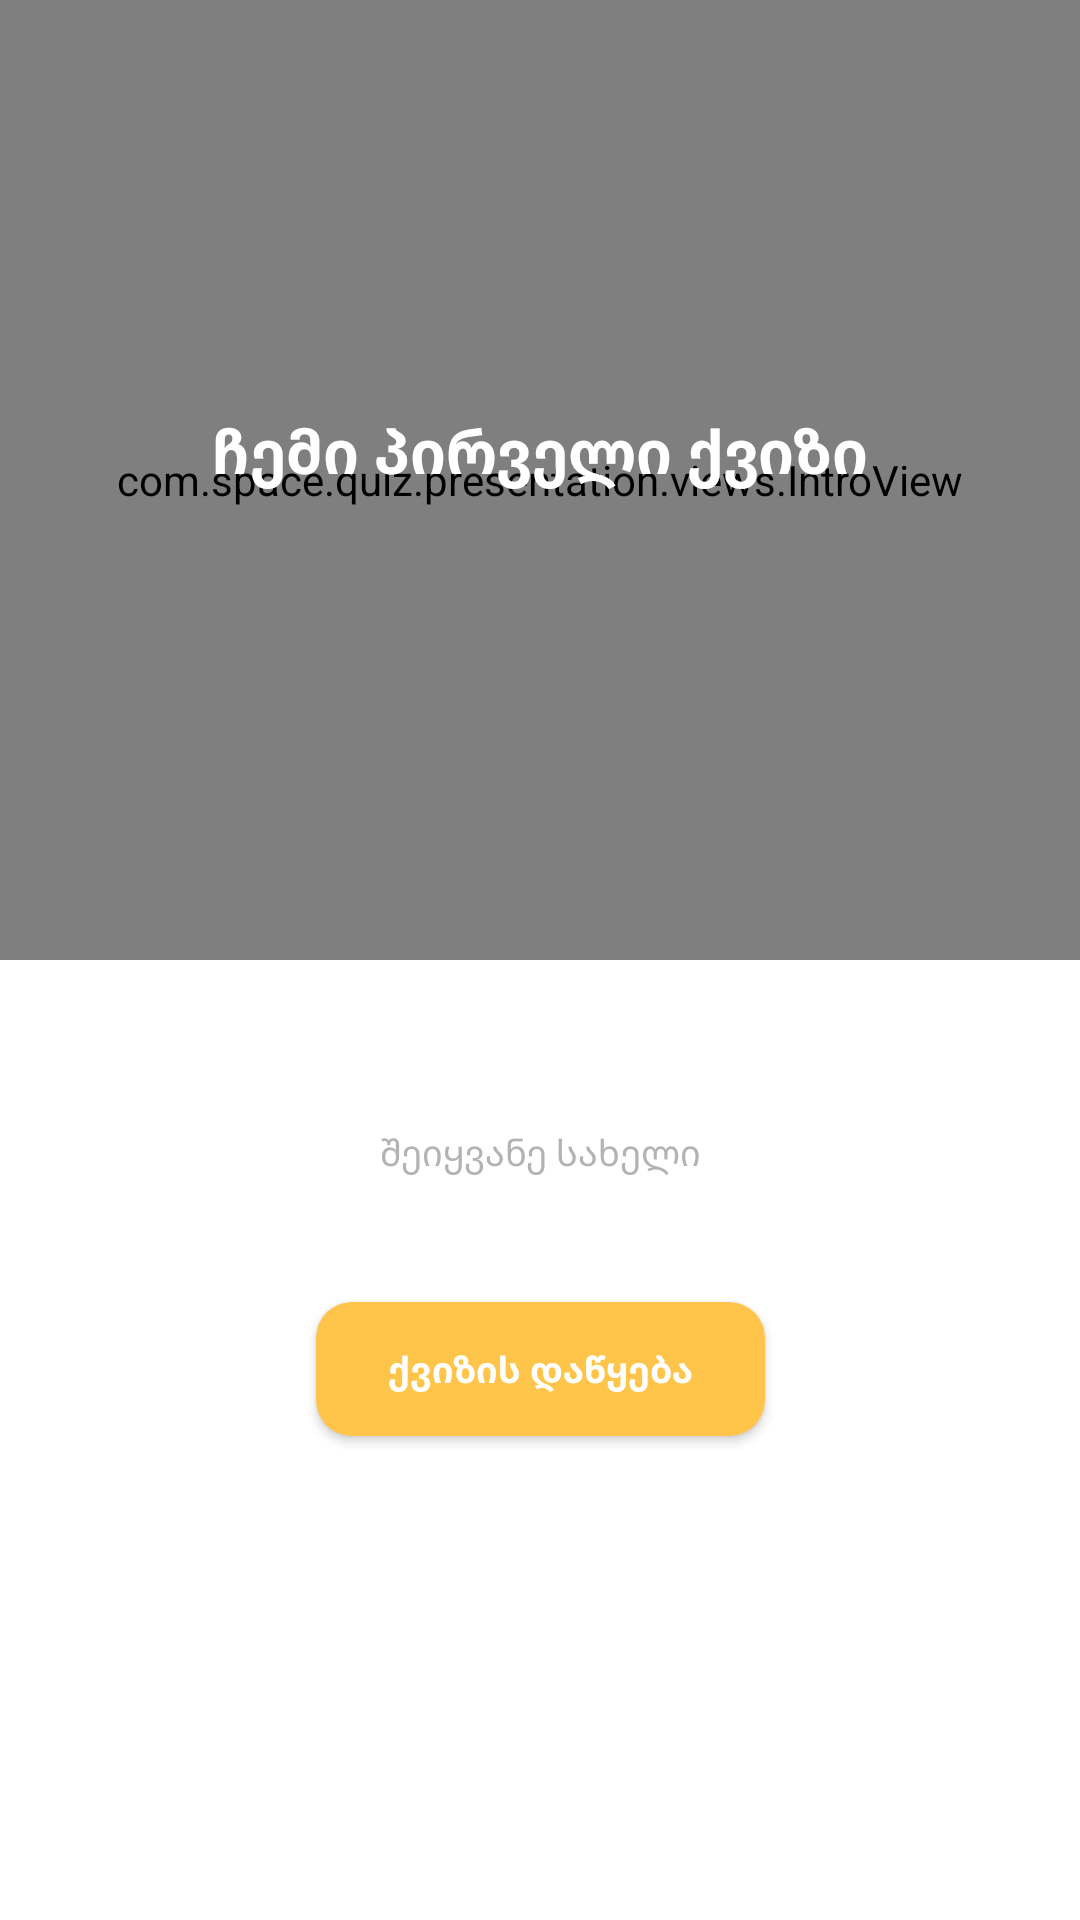

Here is an Android app screen rendered from its layout file. Give the layout XML and the strings, colors and styles it references.
<!-- AndroidManifest.xml: application theme Theme.Quiz -->
<!-- res/layout/fragment_intro.xml -->
<?xml version="1.0" encoding="utf-8"?>
<androidx.constraintlayout.widget.ConstraintLayout xmlns:android="http://schemas.android.com/apk/res/android"
    xmlns:app="http://schemas.android.com/apk/res-auto"
    xmlns:tools="http://schemas.android.com/tools"
    android:layout_width="match_parent"
    android:layout_height="match_parent"
    tools:context=".presentation.ui_intro.ui.IntroFragment">

    <com.space.quiz.presentation.views.IntroView
        android:id="@+id/RectCustomView"
        android:layout_width="match_parent"
        android:layout_height="0dp"
        app:layout_constraintEnd_toEndOf="parent"
        app:layout_constraintHeight_percent="0.5"
        app:layout_constraintStart_toStartOf="parent"
        app:layout_constraintTop_toTopOf="parent" />

    <androidx.appcompat.widget.AppCompatTextView
        android:id="@+id/myFirstQuizTextView"
        style="@style/xxlMyriadGeo_white_bold"
        android:layout_width="wrap_content"
        android:layout_height="wrap_content"
        android:text="@string/my_first_quiz"
        app:layout_constraintBottom_toTopOf="@+id/introLogoImageView"
        app:layout_constraintEnd_toEndOf="@+id/RectCustomView"
        app:layout_constraintStart_toStartOf="@+id/RectCustomView"
        app:layout_constraintTop_toTopOf="@+id/RectCustomView" />

    <androidx.appcompat.widget.AppCompatImageView
        android:id="@+id/introLogoImageView"
        android:layout_width="wrap_content"
        android:layout_height="wrap_content"
        android:layout_marginBottom="@dimen/dimen_20dp"
        android:src="@drawable/ic_intro_illustration"
        app:layout_constraintBottom_toBottomOf="@+id/RectCustomView"
        app:layout_constraintEnd_toEndOf="@+id/RectCustomView"
        app:layout_constraintStart_toStartOf="@+id/RectCustomView" />

    <androidx.appcompat.widget.AppCompatEditText
        android:id="@+id/inputNameEditText"
        style="@style/smallMyriadGeo_lGrey_hint_normal"
        android:layout_width="wrap_content"
        android:layout_height="wrap_content"
        android:layout_marginTop="@dimen/dimen_40dp"
        android:background="@drawable/input_edittext_shape"
        android:hint="@string/enter_name_text"
        android:minHeight="@dimen/dimen_48dp"
        android:paddingHorizontal="@dimen/dimen_8dp"
        android:textAlignment="center"
        app:layout_constraintEnd_toEndOf="parent"
        app:layout_constraintStart_toStartOf="parent"
        app:layout_constraintTop_toBottomOf="@+id/RectCustomView" />

    <com.google.android.material.button.MaterialButton
        android:id="@+id/introStartQuizButton"
        style="@style/smallMyriadGeo_white_bold"
        android:layout_width="wrap_content"
        android:layout_height="wrap_content"
        android:layout_marginTop="@dimen/dimen_20dp"
        android:letterSpacing="0"
        android:paddingHorizontal="@dimen/dimen_24dp"
        android:paddingVertical="@dimen/dimen_14dp"
        android:text="@string/start_quiz_text"
        android:textAllCaps="false"
        app:backgroundTint="@color/yellow_primary"
        app:cornerRadius="@dimen/dimen_12dp"
        app:layout_constraintEnd_toEndOf="parent"
        app:layout_constraintStart_toStartOf="parent"
        app:layout_constraintTop_toBottomOf="@+id/inputNameEditText" />
</androidx.constraintlayout.widget.ConstraintLayout>
<!-- resources referenced by this layout -->
<resources>
  <color name="yellow_primary">#FFC44A</color>
  <dimen name="dimen_12dp">12dp</dimen>
  <dimen name="dimen_14dp">14dp</dimen>
  <dimen name="dimen_20dp">20dp</dimen>
  <dimen name="dimen_24dp">24dp</dimen>
  <dimen name="dimen_40dp">40dp</dimen>
  <dimen name="dimen_48dp">48dp</dimen>
  <dimen name="dimen_8dp">8dp</dimen>
  <string name="enter_name_text">შეიყვანე სახელი</string>
  <string name="my_first_quiz">ჩემი პირველი ქვიზი</string>
  <string name="start_quiz_text">ქვიზის დაწყება</string>
  <style name="smallMyriadGeo_lGrey_hint_normal">
          <item name="android:font">@font/myriad_geo</item>
          <item name="android:textSize">@dimen/dimen_12sp</item>
          <item name="android:textColorHint">@color/neutral_02_grey</item>
      </style>
  <style name="smallMyriadGeo_white_bold">
          <item name="android:font">@font/myriad_geo</item>
          <item name="android:textSize">@dimen/dimen_12sp</item>
          <item name="android:textColor">@color/neutral_04_white</item>
          <item name="android:textStyle">bold</item>
      </style>
  <style name="xxlMyriadGeo_white_bold">
          <item name="android:font">@font/myriad_geo</item>
          <item name="android:textSize">@dimen/dimen_20sp</item>
          <item name="android:textColor">@color/neutral_04_white</item>
          <item name="android:textStyle">bold</item>
      </style>
  <style name="Theme.Quiz" parent="Theme.MaterialComponents.Light.NoActionBar">
          
          <item name="colorPrimary">@color/purple_500</item>
          <item name="colorPrimaryVariant">@color/purple_700</item>
          <item name="colorOnPrimary">@color/neutral_04_white</item>
          
          <item name="colorSecondary">@color/teal_200</item>
          <item name="colorSecondaryVariant">@color/teal_700</item>
          <item name="colorOnSecondary">@color/black</item>
          
          <item name="android:statusBarColor">@color/black</item>
          
      </style>
  <dimen name="dimen_12sp">12sp</dimen>
  <color name="neutral_02_grey">#B3B3B3</color>
  <color name="neutral_04_white">#FFFFFF</color>
  <dimen name="dimen_20sp">20sp</dimen>
  <color name="purple_500">#FF6200EE</color>
  <color name="purple_700">#FF3700B3</color>
  <color name="teal_200">#FF03DAC5</color>
  <color name="teal_700">#FF018786</color>
  <color name="black">#FF000000</color>
</resources>
